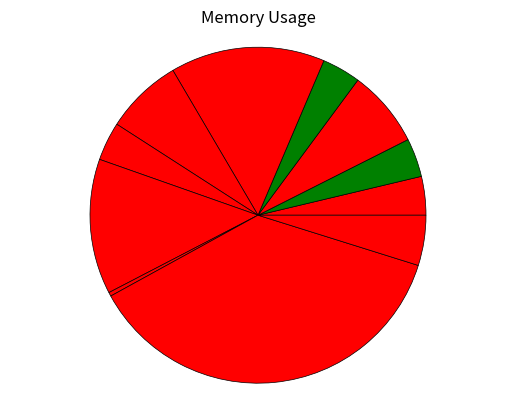

This figure's Python source:
# Python style guide: https://peps.python.org/pep-0008/
# Matplotlib colours: https://matplotlib.org/stable/gallery/color/named_colors.html

import numpy as np
import matplotlib as mpl
import matplotlib.pyplot as plt

ALLOCATED_COLOUR = "red"
FREE_COLOUR = "green"

def graph_memory_layout(memory_layout):
    # Format: F(ree)/A(llocated)[number of bytes]P(adding)[number of bytes] [space] [next entry]

    # Extract infomation
    layout = memory_layout.split()
    labels = []
    sizes = []
    colours = []

    for memory in layout:
        first_char = memory[0]
        if (first_char == "A"):
            # TODO need to show the padding stuff in a new colour and stuff

            labels.append("Allocated")
            sizes.append(memory[1:])
            colours.append(ALLOCATED_COLOUR)
        elif (first_char == "F"):
            labels.append("Free")
            sizes.append(memory[1:])
            colours.append(FREE_COLOUR)

    # Create pie chart 
    wedges = plt.pie(sizes, colors=colours) # labels=labels, autopct='%1.1f%%' (for this graph, it can look cluttered with labels / %s)
    for wedge in wedges[0]:
        wedge.set_lw(0.5)
        wedge.set_edgecolor("black")

    plt.axis("equal")
    plt.title("Memory Usage")

     # Draw the chart
    plt.show()

def graph_memory_usage(memory_usage):
     # Format: A(llocated)[number of bytes] F(ree)[number of bytes]

    # Extract infomation
    usage = memory_usage.split()
    allocated = int(usage[0][1:])
    free = int(usage[1][1:])

    # Create pie chart
    sizes = [allocated, free]
    labels = ["Allocated", "Free"]
    colours = [ALLOCATED_COLOUR, FREE_COLOUR]

    plt.pie(sizes, labels=labels, colors=colours, autopct='%1.1f%%')
    plt.axis("equal")
    plt.title("Memory Usage")

     # Draw the chart
    plt.show()

def graph_full_memory_usage(memory_usage):
    # Format: Tag[number of bytes] [space] [next entry]

    # Extract infomation
    usage = memory_usage.split()
    labels = []
    sizes = []

    for memory in usage:
        bytes_start = -1
        for i, char in enumerate(memory):
            if char.isdigit():
                bytes_start = i
                break
        labels.append(memory[:bytes_start])
        sizes.append(memory[bytes_start:])

    # Create pie chart
    colours = plt.cm.tab10(np.arange(len(labels))) # Create a different colours for each entry

    plt.pie(sizes, labels=labels, colors=colours, autopct='%1.1f%%')
    plt.axis("equal")
    plt.title("Full Memory Usage")

    # Draw the chart
    plt.show()

def menu():
    # TODO make the program read from a file instead of copy/pasting in? For a large program, reading a file might be better?
    # TODO: have some sort of menu?
    pass

def main():
    #graph_memory_usage("A100 F50")
    #graph_full_memory_usage("Rendering100 Physics50 Free25")
    graph_memory_layout("A10 F10 A20 F10 A40 A20 A10 A35 A1 A100 A13")

main()

# TODO rename file so not "main.py"? or have different files for the diferent graphs?
# TODO make the figure (window) titles different?

# TODO ctrl + f TODO 
